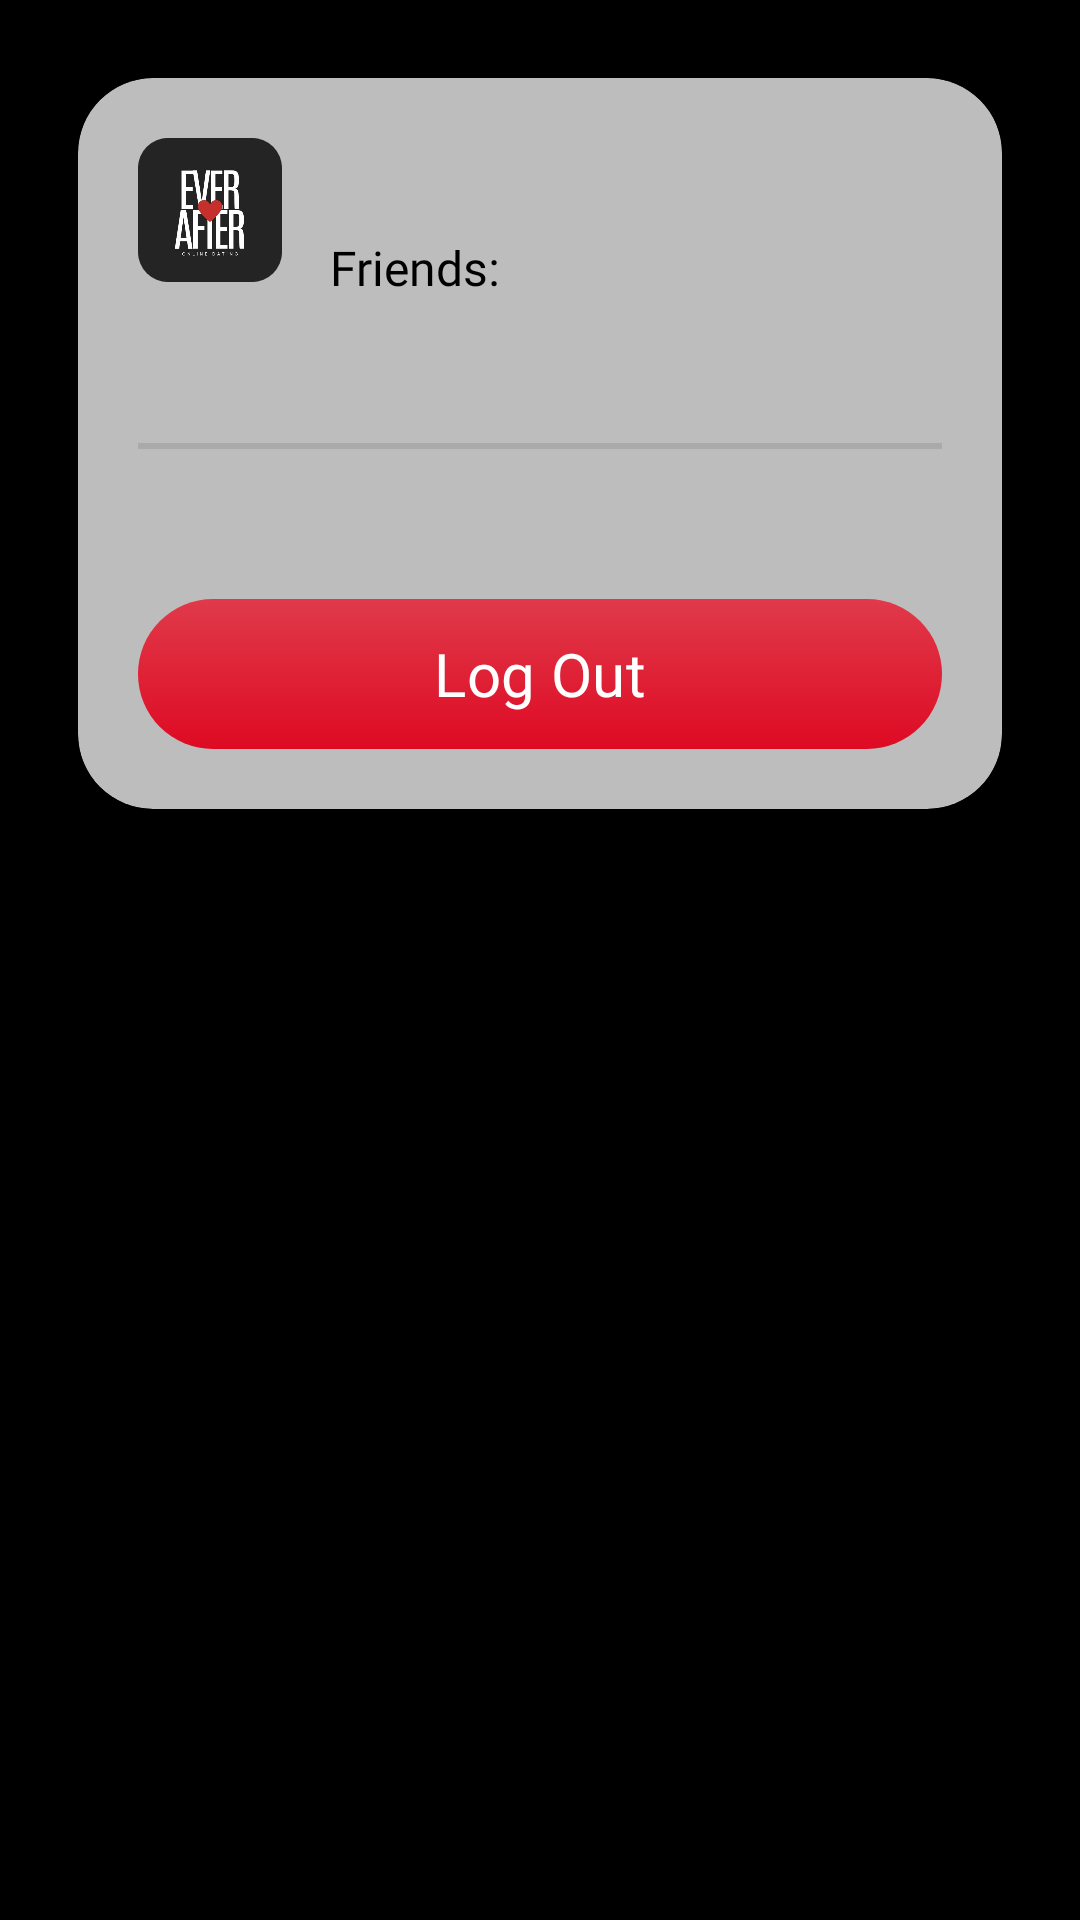

Write the Android layout XML for this screen, with the resource values it uses.
<!-- AndroidManifest.xml: application theme Theme.Ever_After -->
<!-- res/layout/fragment_profile.xml -->
<?xml version="1.0" encoding="utf-8"?>
<LinearLayout
    xmlns:android="http://schemas.android.com/apk/res/android"
    xmlns:app="http://schemas.android.com/apk/res-auto"
    android:layout_width="match_parent"
    android:layout_height="match_parent"
    app:cardCornerRadius="25dp"
    app:cardElevation="14dp"
    android:padding="16dp"
    android:background="@color/black">


    <androidx.cardview.widget.CardView
        android:layout_width="match_parent"
        android:layout_height="wrap_content"
        app:cardCornerRadius="25dp"
        app:cardElevation="14dp"
        android:padding="16dp"
        android:layout_margin="10dp"
        android:background="@drawable/round_button_bg"
        app:cardBackgroundColor="@color/gray">

        <LinearLayout
            android:layout_width="match_parent"
            android:layout_height="wrap_content"
            android:padding="20dp"
            android:orientation="vertical"
            android:gravity="center_horizontal">

            
            <LinearLayout
                android:layout_width="match_parent"
                android:layout_height="wrap_content"
                android:orientation="horizontal"
                android:paddingBottom="16dp">

                <ImageView
                    android:id="@+id/profile_image"
                    android:layout_width="48dp"
                    android:layout_height="48dp"
                    android:src="@drawable/logo"
                    android:scaleType="centerCrop"
                    android:clipToOutline="true"
                    android:background="@drawable/circle_bg" />

                <LinearLayout
                    android:layout_width="0dp"
                    android:layout_height="wrap_content"
                    android:layout_weight="1"
                    android:orientation="vertical"
                    android:layout_marginStart="16dp">

                    <TextView
                        android:id="@+id/username"
                        android:layout_width="wrap_content"
                        android:layout_height="wrap_content"
                        android:text=""
                        android:textColor="@color/black"
                        android:fontFamily="@font/font1"
                        android:textSize="24sp"
                        android:textStyle="bold"/>

                    <TextView
                        android:id="@+id/friends_count"
                        android:layout_width="wrap_content"
                        android:layout_height="wrap_content"
                        android:text="Friends:"
                        android:textColor="@color/black"
                        android:fontFamily="@font/font1"
                        android:textSize="16sp"/>
                </LinearLayout>

                
                <ImageButton
                    android:id="@+id/btnEditProfile"
                    android:layout_width="48dp"
                    android:layout_height="48dp"
                    android:src="@drawable/baseline_edit_24"
                    android:background="?attr/selectableItemBackgroundBorderless"
                    android:contentDescription="Edit Profile"
                    android:padding="8dp"
                    app:tint="@color/black" />
            </LinearLayout>

            
            <TextView
                android:id="@+id/bio"
                android:layout_width="match_parent"
                android:layout_height="wrap_content"
                android:text=""
                android:textSize="16sp"
                android:textColor="@color/black"
                android:paddingBottom="10dp"
                android:fontFamily="@font/font1"/>

            <View
                android:layout_width="match_parent"
                android:layout_height="2dp"
                android:background="@android:color/darker_gray"
                android:layout_marginBottom="20dp"/>

            
            <GridLayout
                android:id="@+id/gridLayout"
                android:layout_width="match_parent"
                android:layout_height="wrap_content"
                android:columnCount="3"
                android:layout_gravity="center"
                android:padding="5dp"/>

            
            <com.google.android.material.button.MaterialButton
                android:id="@+id/btnLogOut"
                android:layout_width="match_parent"
                android:layout_height="50dp"
                android:text="Log Out"
                android:fontFamily="@font/font1"
                android:textSize="20sp"
                android:textAllCaps="false"
                android:background="@drawable/btn_bg"
                app:backgroundTint="@null"
                app:cornerRadius="15dp"
                android:textColor="@android:color/white"
                android:layout_marginTop="20dp"
                android:elevation="8dp"/>
        </LinearLayout>
    </androidx.cardview.widget.CardView>

</LinearLayout>
<!-- resources referenced by this layout -->
<resources>
  <color name="black">#FF000000</color>
  <color name="gray">#BDBDBD</color>
  <!-- drawable btn_bg (drawable) -->
  <selector xmlns:android="http://schemas.android.com/apk/res/android">
      <item android:state_pressed="true">
          <shape>
              <corners android:radius="50dp"/>
              <gradient
                  android:angle="90"
                  android:startColor="#D91623"
                  android:endColor="#970C1C"/>
          </shape>
      </item>
      <item>
          <shape>
              <corners android:radius="50dp"/>
              <gradient
                  android:angle="90"
                  android:startColor="#DE0A23"
                  android:endColor="#E03A4A"/>
          </shape>
      </item>
  </selector>
  <!-- drawable circle_bg (drawable) -->
  <shape xmlns:android="http://schemas.android.com/apk/res/android"
      android:shape="rectangle">
      <solid android:color="#5F0D1555"/>
      <size android:width="50dp" android:height="50dp"/>
      <stroke android:width="2dp" android:color="@color/black"/>
      <corners android:radius="10dp" />
  
  </shape>
  <!-- drawable logo: jpeg bitmap (drawable, 11840 bytes) -->
  <!-- drawable round_button_bg (drawable) -->
  <shape xmlns:android="http://schemas.android.com/apk/res/android">
      <gradient
          android:angle="90"
          android:endColor="@android:color/transparent"
          android:startColor="#80000000"
          android:type="linear"/>
  </shape>
  <style name="Theme.Ever_After" parent="Base.Theme.Ever_After" />
  <style name="Base.Theme.Ever_After" parent="Theme.Material3.DayNight.NoActionBar">
          <item name="colorButtonNormal">@null</item>
          <item name="colorAccent">#FA0202</item>
          <item name="colorPrimary">#FB0303</item>
          <item name="colorPrimaryDark">#FD0303</item>
      </style>
</resources>
